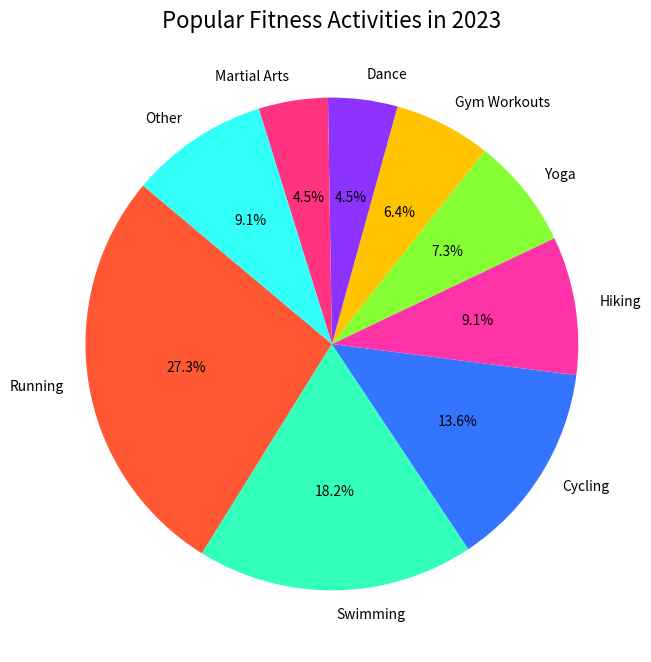

The matplotlib source for this figure:

import matplotlib.pyplot as plt

# Data
categories = ['Running', 'Swimming', 'Cycling', 'Hiking', 'Yoga', 'Gym Workouts', 'Dance', 'Martial Arts', 'Other']
percentages = [30.00, 20.00, 15.00, 10.00, 8.00, 7.00, 5.00, 5.00, 10.00]
colors = ['#FF5733', '#33FFBD', '#3375FF', '#FF33A8', '#85FF33', '#FFC300', '#8D33FF', '#FF3380', '#33FFF9']

# Create a pie chart
plt.figure(figsize=(12, 8))
plt.pie(percentages, labels=categories, autopct='%1.1f%%', startangle=140, colors=colors)

# Title
plt.title('Popular Fitness Activities in 2023', fontsize=16)

# Display the chart
plt.show()
